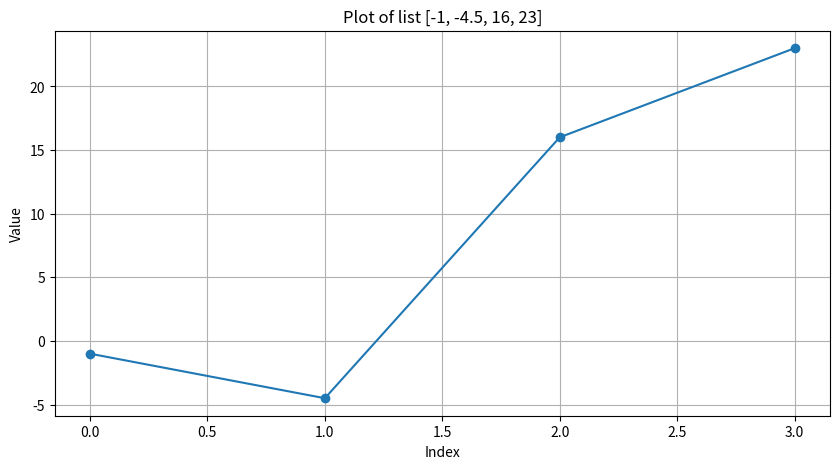
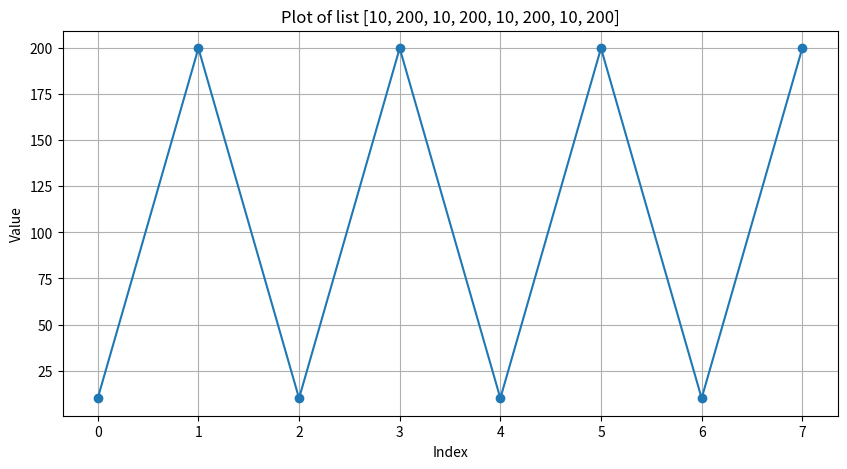
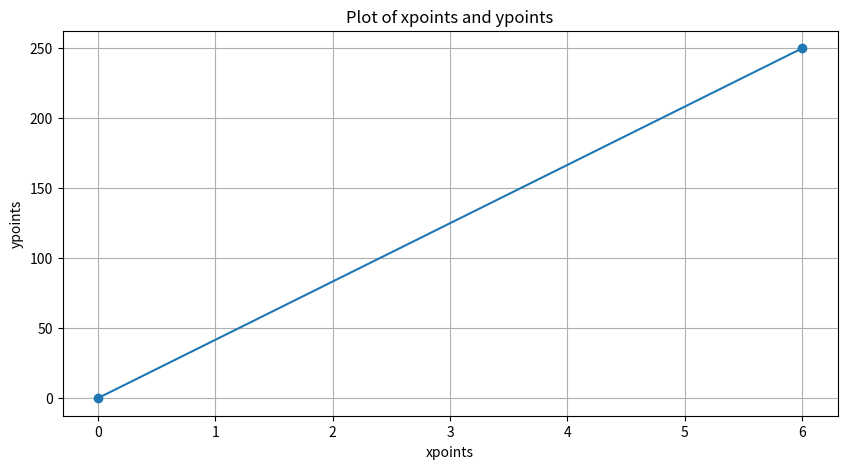

These figures' Python source, in order:
import matplotlib.pyplot as plt
import numpy as np

# First plot
plt.figure(figsize=(10, 5))
plt.plot([-1, -4.5, 16, 23], marker='o')
plt.title('Plot of list [-1, -4.5, 16, 23]')
plt.xlabel('Index')
plt.ylabel('Value')
plt.grid(True)
plt.show()

# Second plot
plt.figure(figsize=(10, 5))
plt.plot([10, 200, 10, 200, 10, 200, 10, 200], marker='o')  
plt.title('Plot of list [10, 200, 10, 200, 10, 200, 10, 200]')
plt.xlabel('Index')
plt.ylabel('Value')
plt.grid(True)
plt.show() 

# Third plot
plt.figure(figsize=(10, 5))  
xpoints = np.array([0, 6])
ypoints = np.array([0, 250])
plt.plot(xpoints, ypoints, marker='o')  
plt.title('Plot of xpoints and ypoints')
plt.xlabel('xpoints')
plt.ylabel('ypoints')
plt.grid(True)
plt.show()  